5-way image classification set "raw" from GitHub (NewbEkansh/agri-genomic-insurance); label vocabulary: bacterial blight, blast, healthy, bacterial leaf blight, leaf blast.

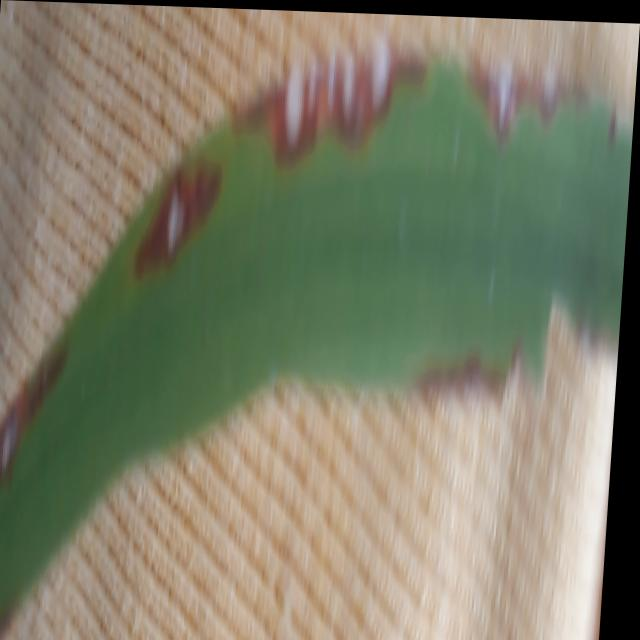
Label: blast

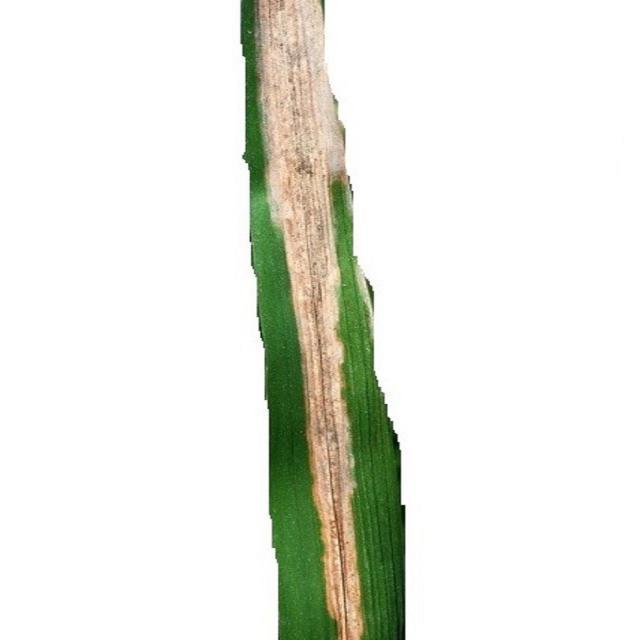
Label: bacterial leaf blight

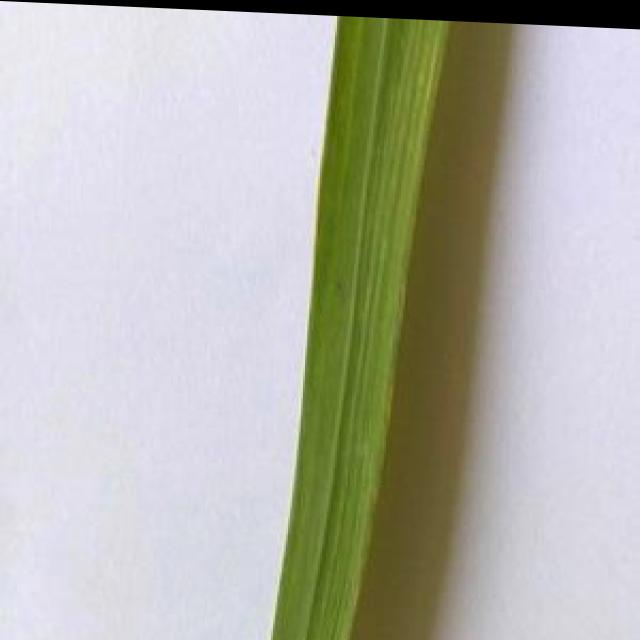
Label: healthy

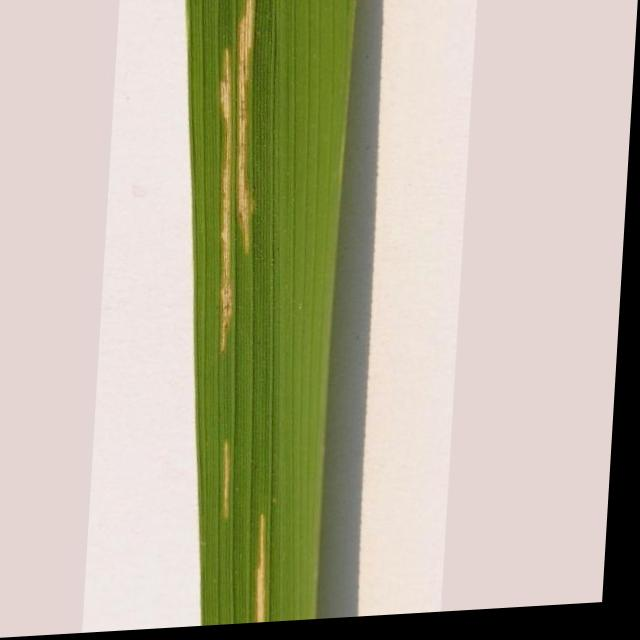
Label: bacterial leaf blight

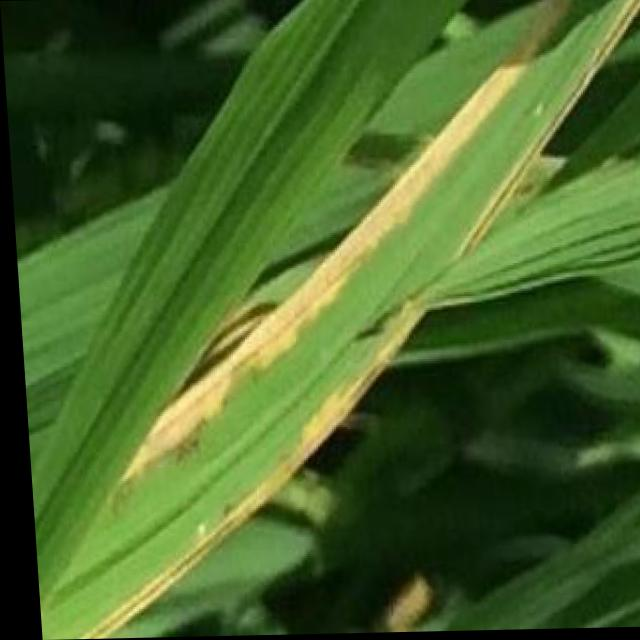
Label: bacterial blight

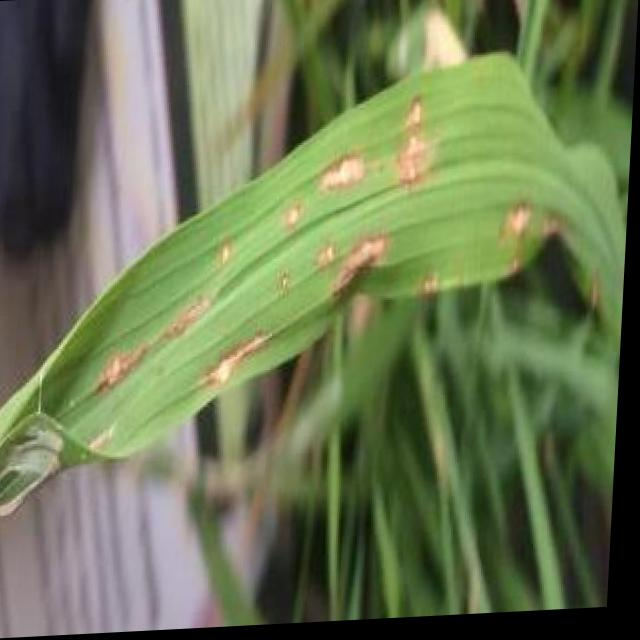
Label: blast
